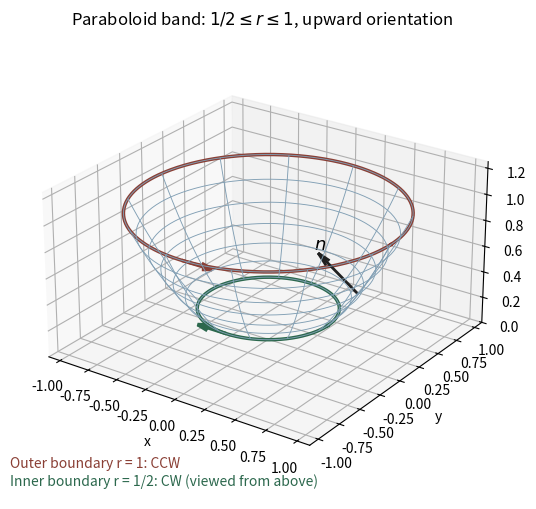

Write Python code to recreate this figure.
"""Original annular-paraboloid sketch. Python 3.14, NumPy 2.3.5, Matplotlib 3.10.7.

Writes paper-3-paraboloid.png to caller CWD and preserves MPLCONFIGDIR.
"""
from pathlib import Path
import numpy as np
import matplotlib
matplotlib.use("Agg")
import matplotlib.pyplot as plt


def main():
    fig = plt.figure(figsize=(6.3, 5.2), facecolor="white")
    ax = fig.add_subplot(projection="3d")
    ax.set_facecolor("white")
    r, angle = np.meshgrid(np.linspace(.5, 1, 31), np.linspace(0, 2*np.pi, 100))
    # A wire sketch exposes the inner hole, both boundary arrows and the normal.
    ax.plot_wireframe(r*np.cos(angle), r*np.sin(angle), r*r, color="#819fb4",
                     rstride=8, cstride=5, linewidth=.65)
    phi = np.linspace(0, 2*np.pi, 400)
    for radius, sign, color in [(1., 1., "#8a3f35"), (.5, -1., "#2c684d")]:
        ax.plot(radius*np.cos(phi), radius*np.sin(phi), np.full(phi.size, radius**2),
                color=color, lw=2.5)
        p = -np.pi/2
        point = np.array([radius*np.cos(p), radius*np.sin(p), radius**2])
        tangent = .25*sign*np.array([-np.sin(p), np.cos(p), 0])
        ax.quiver(*point, *tangent, color=color, arrow_length_ratio=.35, linewidth=2.5)
    point = np.array([.75, 0, .75**2])
    normal = np.array([-1.5, 0., 1.])
    normal = .40*normal/np.linalg.norm(normal)
    ax.quiver(*point, *normal, color="#202020", arrow_length_ratio=.25, linewidth=2)
    ax.text(*(point+1.1*normal), r"$n$", fontsize=13)
    ax.set_title(r"Paraboloid band: $1/2\leq r\leq1$, upward orientation")
    ax.set_xlabel("x");ax.set_ylabel("y");ax.set_zlabel("z")
    ax.set_xlim(-1.1, 1.1);ax.set_ylim(-1.1, 1.1);ax.set_zlim(0, 1.25)
    ax.set_box_aspect([2.2, 2.2, 1.25])
    ax.view_init(elev=25, azim=-55)
    fig.tight_layout()
    fig.text(.10, .09, "Outer boundary r = 1: CCW", color="#8a3f35", fontsize=10)
    fig.text(.10, .055, "Inner boundary r = 1/2: CW (viewed from above)", color="#2c684d", fontsize=10)
    fig.savefig(Path.cwd() / "paper-3-paraboloid.png", dpi=120, facecolor="white", transparent=False)
    plt.close(fig)


if __name__ == "__main__":
    main()
